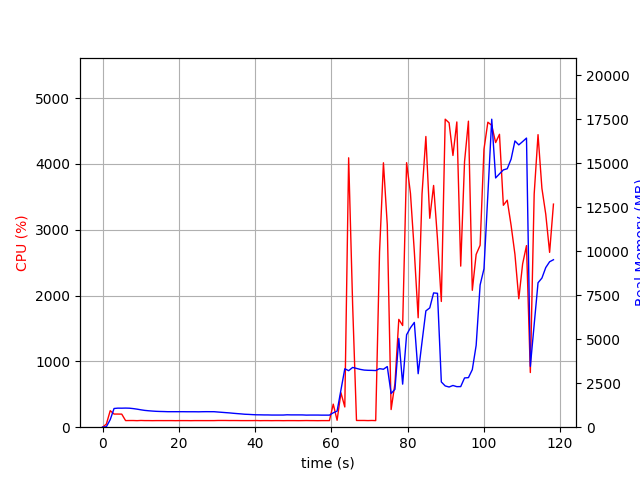

Source data for this figure (header and first rows):
elapsed_time, nproc, cpu, mem_real, mem_virtual
3.528594970703125e-05, 1, 0.0, 6.258, 3186
1.006, 1, 47.7, 26.79, 133.5
2.014, 1, 251.1, 430.2, 4339
3.021, 1, 199.6, 1063, 5005
4.028, 1, 199.6, 1083, 5005
5.035, 1, 198.5, 1080, 5029
6.043, 1, 100.2, 1086, 5029
7.05, 1, 101.2, 1080, 5029
8.057, 1, 101.3, 1057, 5029
9.065, 1, 99.3, 1025, 5029
10.07, 1, 102.3, 987.4, 5029
11.08, 1, 100.4, 954.3, 5029
12.09, 1, 100.3, 933.4, 5029
13.09, 1, 99.3, 915.9, 5029
14.1, 1, 100.3, 901.6, 5029
15.11, 1, 100.2, 893.6, 5029
16.12, 1, 100.0, 888.4, 5029
17.13, 1, 100.1, 880.6, 5029
18.13, 1, 100.2, 880.6, 5029
19.14, 1, 99.1, 880.6, 5029
20.15, 1, 100.1, 880.6, 5029
21.16, 1, 100.1, 880.6, 5029
22.17, 1, 100.1, 877.6, 5029
23.18, 1, 99.1, 877.6, 5029
24.19, 1, 100.2, 877.6, 5029
25.2, 1, 100.1, 873.9, 5029
26.21, 1, 100.0, 879.7, 5029
27.22, 1, 100.0, 882.2, 5077
28.23, 1, 100.0, 880.8, 5077
29.24, 1, 100.1, 880.8, 5077
30.25, 1, 102.0, 862.5, 5077
31.26, 1, 102.1, 845.6, 5077
32.26, 1, 102.0, 828.6, 5077
33.27, 1, 101.0, 812.7, 5077
34.28, 1, 101.2, 791.2, 5077
35.29, 1, 101.0, 772.7, 5077
36.3, 1, 100.1, 756.2, 5077
37.31, 1, 100.1, 736.1, 5077
38.32, 1, 100.1, 727.2, 5077
39.33, 1, 100.2, 714.6, 5077
40.34, 1, 101.1, 704.7, 5077
41.34, 1, 99.2, 702.2, 5077
42.35, 1, 100.2, 697.1, 5077
43.36, 1, 100.1, 697.1, 5077
44.37, 1, 99.2, 690.7, 5077
45.38, 1, 100.2, 690.7, 5077
46.39, 1, 100.1, 690.7, 5077
47.39, 1, 99.1, 690.7, 5077
48.4, 1, 100.1, 704.3, 5077
49.41, 1, 100.0, 698.7, 5077
50.42, 1, 100.0, 698.7, 5077
51.43, 1, 99.2, 698.7, 5077
52.44, 1, 100.1, 697.2, 5077
53.45, 1, 101.1, 686.9, 5077
54.46, 1, 100.1, 690.1, 5077
55.47, 1, 99.9, 690.1, 5077
56.48, 1, 99.0, 690.1, 5077
57.49, 1, 100.1, 685.6, 5077
58.5, 1, 100.2, 685.6, 5077
59.5, 1, 100.1, 685.6, 5077
... 58 more rows
